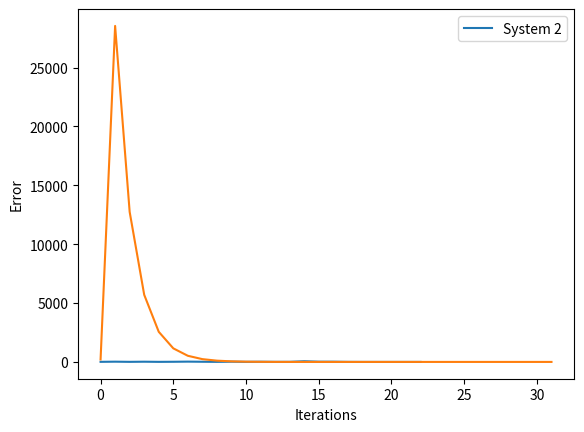

Python code for this plot:
# -*- coding: utf-8 -*-
"""
[redacted]
about:
    this is an implementaion of newton's method for solving systems of 
    non-linear equations. as an example we use two different non-linear
    systems. at the end you'll see a work-accuracy plot for both systems.
"""
import numpy as np
import matplotlib.pyplot as plt


def f(x):
    return np.array([[x[0,0] + 5*x[1,0]**2 - x[1,0]**3 - 2*x[1,0] - 13],[x[0,0] + x[1,0]**2 + x[1,0]**3-14*x[1,0] - 29]]) 

def df(x):
    return np.array([[1, 10*x[1,0] - 3*x[1,0]**2 - 2],[1, 2*x[1,0] + 3*x[1,0]**2 - 14]])

def g(x):
    return np.array([[2*x[0,0] + 3*x[1,0] + 4*x[1,0]**2 - 5*x[1,0]**3 + 16],[-x[0,0] - 2*x[1,0] + 3*x[1,0]**2 - 7*x[1,0]**3 + 49]])

def dg(x):
    return np.array([[2, 3 - 8*x[1,0] - 15*x[1,0]**2],[-1, -2 + 6*x[1,0] - 21*x[1,0]**2]])


"""
usage:
    f: system of non-linear equations
    df: derivative of f
    x0: starting guess
    e: desired tolerance of error
    realSolution: the exact solution of the equation
"""
def newtons_method(f, df, x0, e, realSolution):
    fehler = []
    delta = np.linalg.norm(np.dot(np.linalg.inv(df(x0)),f(x0)))
    while np.linalg.norm(delta) > e:
        x0 = x0 - np.dot(np.linalg.inv(df(x0)),f(x0))
        delta = np.linalg.norm(np.dot(np.linalg.inv(df(x0)),f(x0)))
        fehler.append(np.linalg.norm(realSolution-x0))
    
      
    print('Root is at: ', x0)
    print('f(x) at root is: ', f(x0))
    return fehler
 

   
konv1 = newtons_method(f, df, np.array([[0],[0]]), 10**-16, np.array([[5],[4]]))  
konv2 = newtons_method(g, dg, np.array([[0],[0]]) , 10**-16, np.array([[1],[2]]))

N = np.arange(0,len(konv1),1)
M = np.arange(0,len(konv2),1)

plt.plot(N,konv1)
plt.xlabel("Iterations"); plt.ylabel("Error")
plt.legend(["System 1"])
plt.show()
plt.plot(M,konv2)
plt.xlabel("Iterations"); plt.ylabel("Error")
plt.legend(["System 2"])
plt.show()